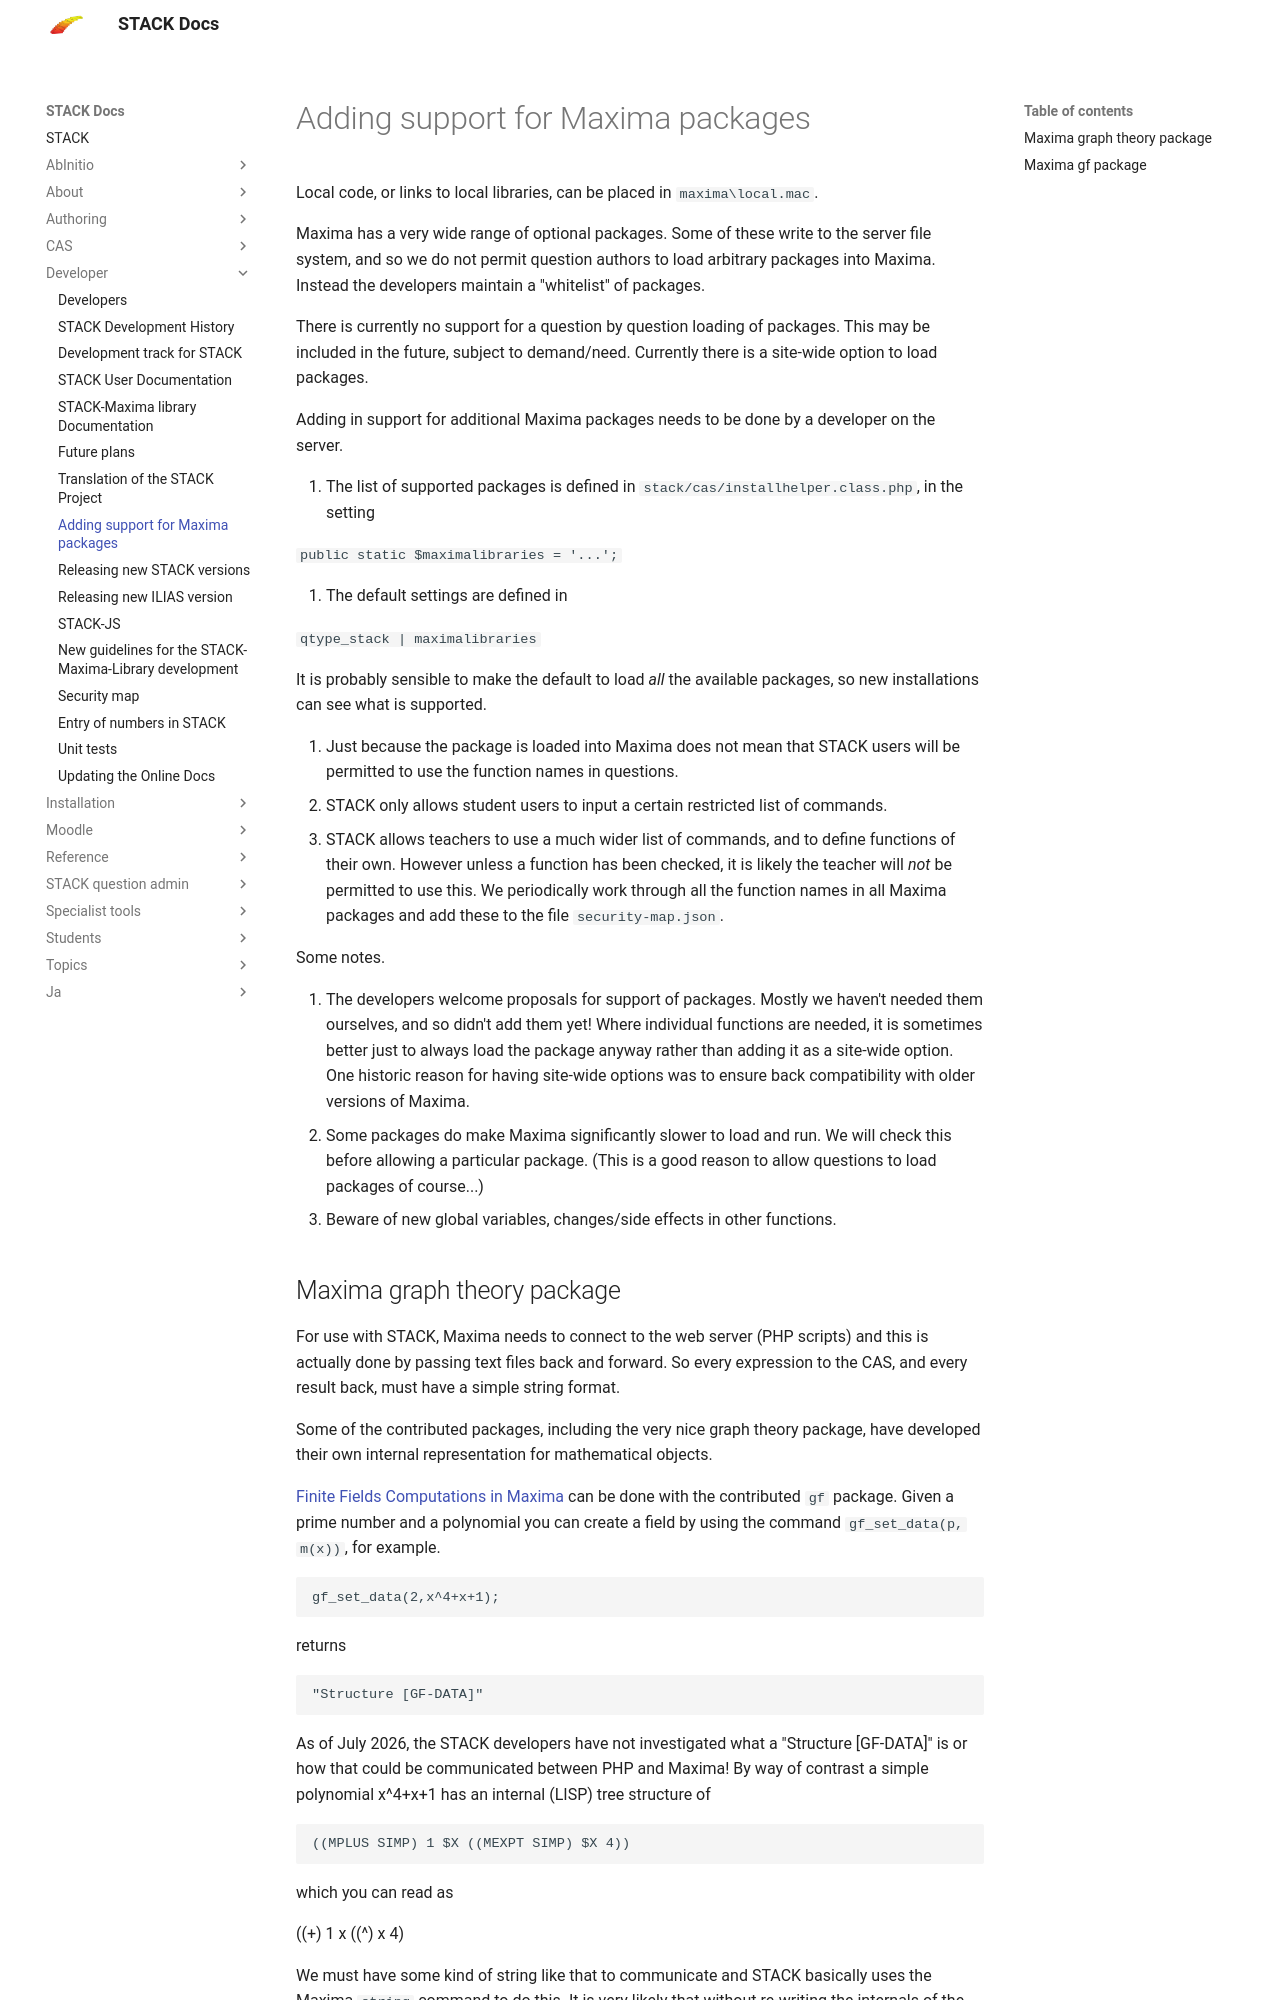

repository: maths/moodle-qtype_stack · page: en/Developer/Maxima_packages/index.html · generator: mkdocs

# Adding support for Maxima packages

Local code, or links to local libraries, can be placed in `maxima\local.mac`.

Maxima has a very wide range of optional packages.  Some of these write to the server file system, and so we do not permit question authors to load arbitrary packages into Maxima.  Instead the developers maintain a "whitelist" of packages.

There is currently no support for a question by question loading of packages.  This may be included in the future, subject to demand/need.  Currently there is a site-wide option to load packages.

Adding in support for additional Maxima packages needs to be done by a developer on the server.

1. The list of supported packages is defined in `stack/cas/installhelper.class.php`, in the setting

   `public static $maximalibraries = '...';`

2. The default settings are defined in 

   `qtype_stack | maximalibraries`

   It is probably sensible to make the default to load *all* the available packages, so new installations can see what is supported. 

3. Just because the package is loaded into Maxima does not mean that STACK users will be permitted to use the function names in questions.
   * STACK only allows student users to input a certain restricted list of commands.
   * STACK allows teachers to use a much wider list of commands, and to define functions of their own.  However unless a function has been checked, it is likely the teacher will _not_ be permitted to use this.  We periodically work through all the function names in all Maxima packages and add these to the file `security-map.json`.

Some notes.

1. The developers welcome proposals for support of packages.  Mostly we haven't needed them ourselves, and so didn't add them yet!  Where individual functions are needed, it is sometimes better just to always load the package anyway rather than adding it as a site-wide option.  One historic reason for having site-wide options was to ensure back compatibility with older versions of Maxima.
2. Some packages do make Maxima significantly slower to load and run.  We will check this before allowing a particular package.  (This is a good reason to allow questions to load packages of course...)
3. Beware of new global variables, changes/side effects in other functions.
